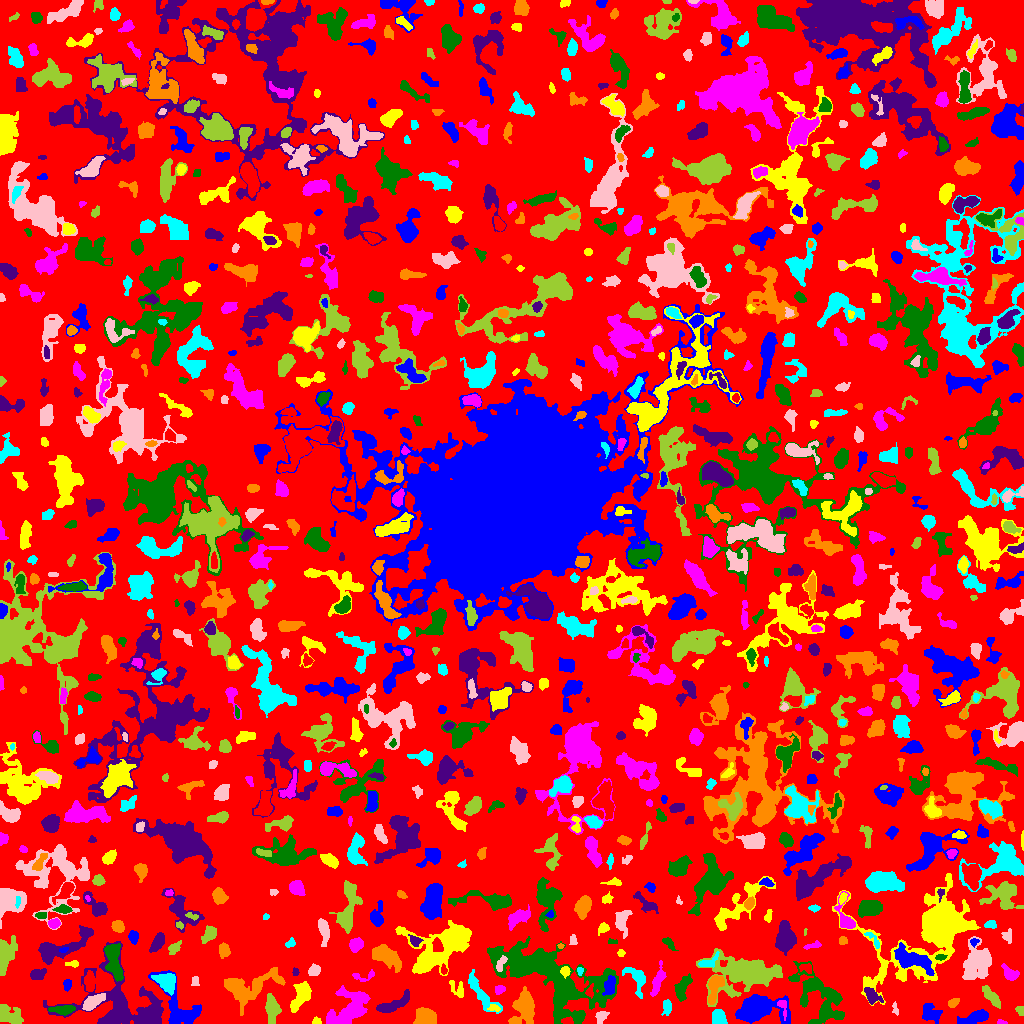

The data file committed next to this chart (first rows):
ID, X, Y, A, B, theta, total_flux, mu_max, mu_median, mu_mean, R_fwhm, R_e, R10, R90, x_start, x_end, y_start, y_end, area, greylevel
0, 526.9, 518.7, 297.7, 292.3, -1.33, 1019904, 9.0, 1.0, 1.468, 59.89, 218.8, 83.5, 359.5, 0, 1023, 0, 1023, 694776, 1.468
1, 931.2, 10.46, 5.299, 4.069, -0.3915, 394.0, 4.0, 1.0, 1.433, 5.781, 4.951, 1.784, 8.117, 922, 942, 0, 20, 275, 4.433
2, 316.2, 1.935, 2.04, 1.678, 0.1406, 92.0, 4.0, 1.0, 1.586, 2.932, 2.185, 0.7979, 3.568, 312, 321, 0, 7, 58, 4.586
3, 1001, 1.187, 2.566, 1.113, -0.1065, 75.0, 4.0, 2.0, 1.786, 2.706, 1.954, 0.5642, 3.192, 997, 1007, 0, 4, 42, 6.786
4, 828.9, 10.08, 6.051, 2.915, -0.1143, 943.0, 10.0, 4.0, 4.229, 5.323, 4.618, 1.784, 7.334, 820, 843, 4, 20, 223, 8.229
5, 118.3, 19.23, 23.55, 16.89, -0.241, 5552, 9.0, 2.0, 2.911, 9.441, 13.24, 4.618, 21.7, 43, 163, 0, 82, 1907, 4.911
6, 524.4, 14.43, 8.519, 5.591, 1.428, 2243, 9.0, 4.0, 3.808, 7.715, 7.756, 3.09, 12.09, 508, 534, 0, 37, 589, 5.808
7, 666.8, 16.72, 3.804, 2.078, 1.541, 492.0, 8.0, 4.0, 3.844, 4.687, 3.523, 1.382, 5.528, 661, 671, 8, 24, 128, 5.844
8, 601.2, 7.113, 3.592, 2.463, 0.8819, 194.0, 3.0, 1.0, 1.565, 4.26, 3.523, 1.382, 5.642, 595, 609, 0, 12, 124, 5.565
9, 1019, 12.53, 2.533, 1.187, -0.977, 60.0, 3.0, 1.0, 0.8451, 2.257, 1.954, 0.5642, 3.192, 1015, 1023, 8, 17, 71, 4.845
10, 216.6, 12.08, 4.912, 2.898, -1.305, 534.0, 7.0, 2.0, 2.332, 4.068, 4.297, 1.596, 7.047, 208, 223, 2, 28, 229, 5.332
11, 975.6, 6.449, 8.104, 2.661, 0.3247, 564.0, 6.0, 2.0, 1.868, 4.787, 5.202, 1.871, 8.311, 957, 988, 0, 14, 302, 4.868
12, 493.6, 15.36, 3.091, 1.712, -0.1342, 266.0, 8.0, 3.0, 3.595, 3.192, 2.764, 0.9772, 4.334, 487, 500, 12, 19, 74, 7.595
13, 782.4, 17.13, 5.127, 1.904, -1.297, 175.0, 4.0, 2.0, 1.62, 4.334, 3.141, 1.128, 4.853, 777, 786, 3, 23, 108, 9.62
14, 62.49, 13.95, 6.146, 1.831, 0.02099, 469.0, 6.0, 2.0, 2.345, 5.14, 3.989, 1.493, 6.457, 48, 75, 8, 18, 200, 7.345
15, 148.5, 7.651, 4.948, 3.133, -1.173, 229.0, 3.0, 1.0, 1.218, 5.015, 4.068, 1.493, 6.103, 140, 161, 0, 15, 188, 7.218
16, 425.3, 6.348, 5.231, 4.076, -0.3988, 1342, 8.0, 4.0, 4.142, 8.058, 5.754, 2.394, 8.686, 413, 436, 0, 16, 324, 7.142
17, 718.7, 5.812, 3.873, 2.935, -1.27, 1077, 11.0, 5.0, 5.412, 5.499, 4.297, 1.784, 6.531, 712, 727, 0, 14, 199, 9.412
18, 895, 14.26, 3.252, 1.146, -1.366, 43.0, 2.0, 1.0, 0.6825, 3.478, 2.257, 0.7979, 3.241, 892, 898, 8, 22, 63, 4.683
19, 11.19, 7.358, 6.806, 3.675, -0.4034, 847.0, 7.0, 2.0, 2.413, 5.642, 5.262, 2.034, 8.387, 0, 23, 0, 19, 351, 5.413
20, 448.5, 15.84, 6.932, 4.208, -0.6997, 1225, 10.0, 2.0, 2.945, 5.47, 5.557, 2.034, 9.339, 435, 465, 3, 34, 416, 5.945
21, 757.4, 15.23, 11.51, 5.977, -0.004766, 8265, 28.0, 6.0, 8.547, 8.058, 8.253, 3.141, 14.91, 735, 790, 0, 29, 967, 10.55
22, 301, 28.3, 7.839, 3.567, 1.124, 1540, 12.0, 3.0, 3.969, 5.293, 5.971, 2.185, 9.657, 290, 311, 11, 42, 388, 5.969
23, 350, 14.73, 11.21, 6.677, 0.7647, 3884, 14.0, 4.0, 4.459, 7.485, 8.575, 3.09, 14.18, 326, 370, 0, 38, 871, 6.459
24, 816.4, 30.9, 16.67, 10.33, -0.8408, 3108, 7.0, 3.0, 3.168, 9.885, 10.51, 3.949, 16.15, 788, 844, 0, 62, 981, 5.168
25, 872.1, 27.09, 4.435, 2.808, -0.8191, 475.0, 7.0, 2.0, 2.411, 4.029, 3.949, 1.493, 6.604, 864, 883, 19, 36, 197, 6.411
26, 953.3, 20.78, 2.801, 1.87, 0.6212, 100.0, 3.0, 1.0, 1.087, 2.459, 2.764, 0.9772, 4.514, 948, 959, 16, 25, 92, 4.087
27, 637.7, 45.71, 6.257, 3.837, -1.068, 863.0, 13.0, 2.0, 2.784, 3.29, 4.146, 1.493, 8.176, 622, 645, 25, 56, 310, 5.784
28, 92.48, 21.27, 6.004, 2.674, 0.601, 819.0, 7.0, 3.0, 3.212, 6.077, 5.109, 1.954, 7.715, 82, 105, 13, 30, 255, 8.212
29, 272, 15.92, 5.695, 2.977, -1.43, 959.0, 9.0, 2.0, 2.997, 5.262, 4.82, 1.871, 7.959, 265, 281, 0, 30, 320, 5.997
30, 589.6, 31.87, 2.842, 1.781, 1.452, 239.0, 7.0, 3.0, 2.915, 3.338, 2.646, 0.9772, 4.107, 585, 593, 25, 40, 82, 9.915
31, 67.15, 38.79, 2.796, 2.018, 1.339, 317.0, 6.0, 4.0, 3.602, 4.514, 3.09, 1.262, 4.687, 63, 71, 32, 44, 88, 5.602
32, 457.5, 34.38, 5.585, 2.653, -0.8646, 260.0, 5.0, 1.0, 1.635, 3.432, 3.523, 1.262, 6.024, 449, 463, 26, 43, 159, 4.635
33, 499.5, 33.64, 2.763, 2.085, 0.5921, 254.0, 5.0, 3.0, 2.92, 4.068, 3.038, 1.262, 4.687, 495, 505, 29, 38, 87, 5.92
34, 549.5, 46.87, 33.43, 13.4, -0.4534, 14620, 14.0, 4.0, 4.104, 12.01, 18.93, 7.001, 29.61, 487, 618, 0, 87, 3562, 6.104
35, 392.3, 18.49, 10.29, 2.679, 0.4408, 573.0, 7.0, 1.0, 1.695, 3.192, 5.046, 1.871, 8.831, 376, 409, 11, 34, 338, 4.695
36, 715.1, 38.25, 7.462, 2.865, 1.295, 824.0, 9.0, 2.0, 2.702, 4.514, 4.442, 1.693, 7.715, 708, 724, 19, 48, 305, 7.702
37, 166.4, 40.79, 5.418, 3.993, -0.6569, 1827, 13.0, 4.0, 5.47, 5.836, 5.441, 2.111, 8.974, 151, 175, 28, 50, 334, 9.47
38, 195.5, 42.38, 2.816, 1.662, -0.0, 78.0, 2.0, 1.0, 1.099, 4.442, 2.646, 0.9772, 4.146, 191, 199, 38, 47, 71, 5.099
39, 992.7, 25.61, 6.375, 1.982, -0.8968, 450.0, 8.0, 2.0, 1.991, 3.192, 3.989, 1.382, 6.794, 982, 1000, 15, 38, 226, 5.991
40, 89.9, 42.18, 4.428, 2.457, -1.524, 609.0, 8.0, 3.0, 3.107, 4.652, 4.107, 1.493, 6.699, 84, 95, 32, 53, 196, 7.107
41, 609.6, 37.47, 5.088, 2.591, 1.336, 594.0, 6.0, 3.0, 3.015, 6.206, 4.514, 1.693, 6.956, 602, 615, 28, 48, 197, 9.015
42, 936.5, 96.62, 21.04, 12.19, 0.6385, 49491, 155.0, 4.0, 13.66, 7.334, 9.045, 3.29, 24.61, 832, 980, 18, 150, 3622, 14.66
43, 363.4, 47.09, 6.878, 2.579, 0.1346, 202.0, 3.0, 2.0, 1.642, 4.787, 3.827, 1.382, 5.67, 352, 374, 42, 54, 123, 4.642
44, 682.4, 35.37, 7.18, 3.157, 1.132, 632.0, 8.0, 2.0, 2.324, 4.029, 4.983, 1.784, 8.058, 674, 692, 22, 50, 272, 5.324
45, 37.31, 49.28, 3.869, 2.192, 0.3328, 337.0, 5.0, 2.0, 2.119, 4.514, 3.568, 1.382, 5.528, 30, 46, 44, 55, 159, 7.119
46, 248.2, 36.37, 15.81, 7.703, 0.2888, 2631, 8.0, 3.0, 2.866, 9.558, 9.739, 3.742, 15.27, 224, 285, 8, 56, 918, 4.866
47, 479.7, 31.76, 12.77, 3.128, -0.9414, 715.0, 6.0, 2.0, 1.779, 5.352, 5.754, 1.954, 9.458, 468, 502, 10, 54, 402, 4.779
48, 314, 53.3, 2.924, 2.371, 1.096, 197.0, 4.0, 1.0, 1.576, 4.334, 3.29, 1.128, 5.293, 308, 320, 48, 60, 125, 4.576
49, 743.9, 50.48, 17.57, 9.346, 0.01228, 6580, 11.0, 3.0, 3.799, 10.46, 12.93, 4.951, 20.58, 696, 782, 17, 75, 1732, 5.799
50, 806.2, 55.53, 3.401, 2.035, -0.07543, 125.0, 4.0, 1.0, 1.225, 3.478, 2.932, 0.9772, 4.583, 799, 811, 50, 60, 102, 6.225
51, 180.2, 12.01, 13.6, 7.441, -0.9335, 2661, 10.0, 3.0, 3.701, 9.097, 7.59, 2.985, 12.48, 148, 201, 0, 53, 719, 6.701
52, 565.3, 52.06, 2.455, 2.243, -1.545, 351.0, 7.0, 4.0, 3.944, 3.989, 3.038, 1.262, 4.652, 560, 570, 45, 57, 89, 9.944
53, 1010, 49.07, 4.349, 2.442, -0.7777, 351.0, 6.0, 2.0, 1.929, 4.107, 3.613, 1.382, 6.155, 1001, 1019, 43, 60, 182, 4.929
54, 113.9, 62.65, 10.65, 2.954, -1.338, 1055, 7.0, 2.0, 2.274, 5.809, 6.257, 2.459, 9.788, 104, 123, 42, 80, 464, 7.274
55, 295.4, 51.22, 2.235, 1.556, -1.563, 68.0, 2.0, 1.0, 1.388, 3.827, 2.257, 0.9772, 3.523, 292, 299, 48, 56, 49, 4.388
56, 386.1, 67.66, 8.394, 3.58, -0.5998, 1220, 7.0, 2.0, 2.521, 6.507, 6.457, 2.585, 10.14, 372, 401, 51, 79, 484, 5.521
57, 579.8, 52.38, 2.146, 1.381, 1.545, 109.0, 5.0, 2.0, 2.224, 2.585, 2.111, 0.7979, 3.385, 577, 583, 48, 56, 49, 7.224
58, 976.7, 61.42, 9.843, 6.527, 1.246, 2729, 9.0, 3.0, 3.416, 7.858, 8.921, 3.29, 13.99, 962, 991, 44, 87, 799, 5.416
59, 5.538, 68.39, 9.378, 3.785, 1.33, 1754, 7.0, 4.0, 3.889, 8.795, 6.84, 2.821, 10.45, 0, 17, 48, 88, 451, 6.889
... 872 more rows
